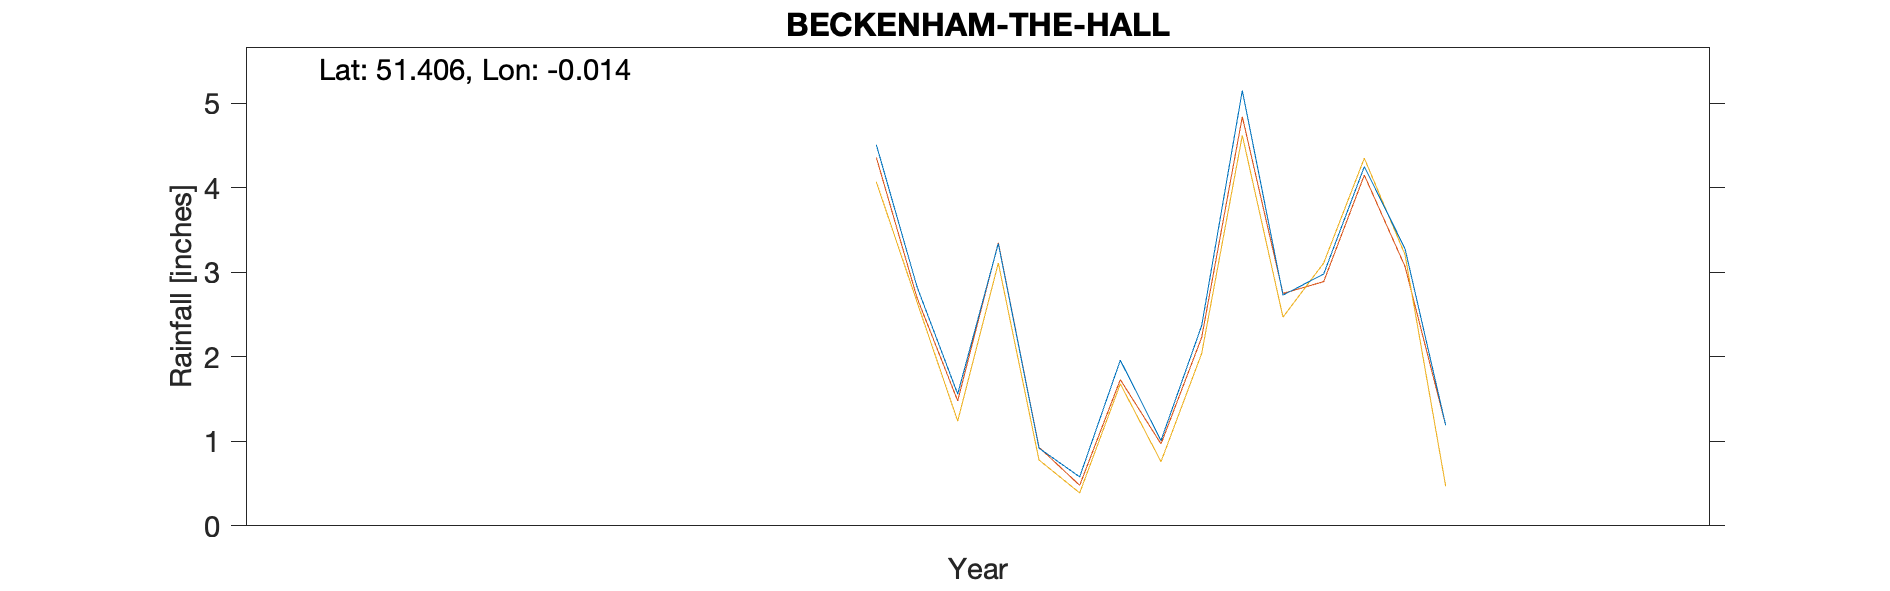

The table this chart was drawn from, first rows:
BECKENHAM-THE-HALL, , , , , , , , , , 
Grid ref, TQ382693, Long, -0.01446, Lat, 51.41, Elevation, 169, ft, , 
Station no, RR6879, , , , , , , , , 
, 1870, 1871, 1872, 1873, 1874, 1875, 1876, 1877, 1878, 1879
January, , , , , , 3.34, , , , 
February, , , , , , 0.92, , , , 
March, , , , , , 0.58, , , , 
April, , , , , , 1.96, , , , 
May, , , , , , 1.01, , , , 
June, , , , , , 2.37, , , , 
July, , , , , , 5.15, , , , 
August, , , , , , 2.73, , , , 
September, , , , , , 2.98, , , , 
October, , , , , 4.51, 4.25, , , , 
November, , , , , 2.83, 3.28, , , , 
December, , , , , 1.56, 1.19, , , , 
Total, , , , , , 29.76, , , , 
